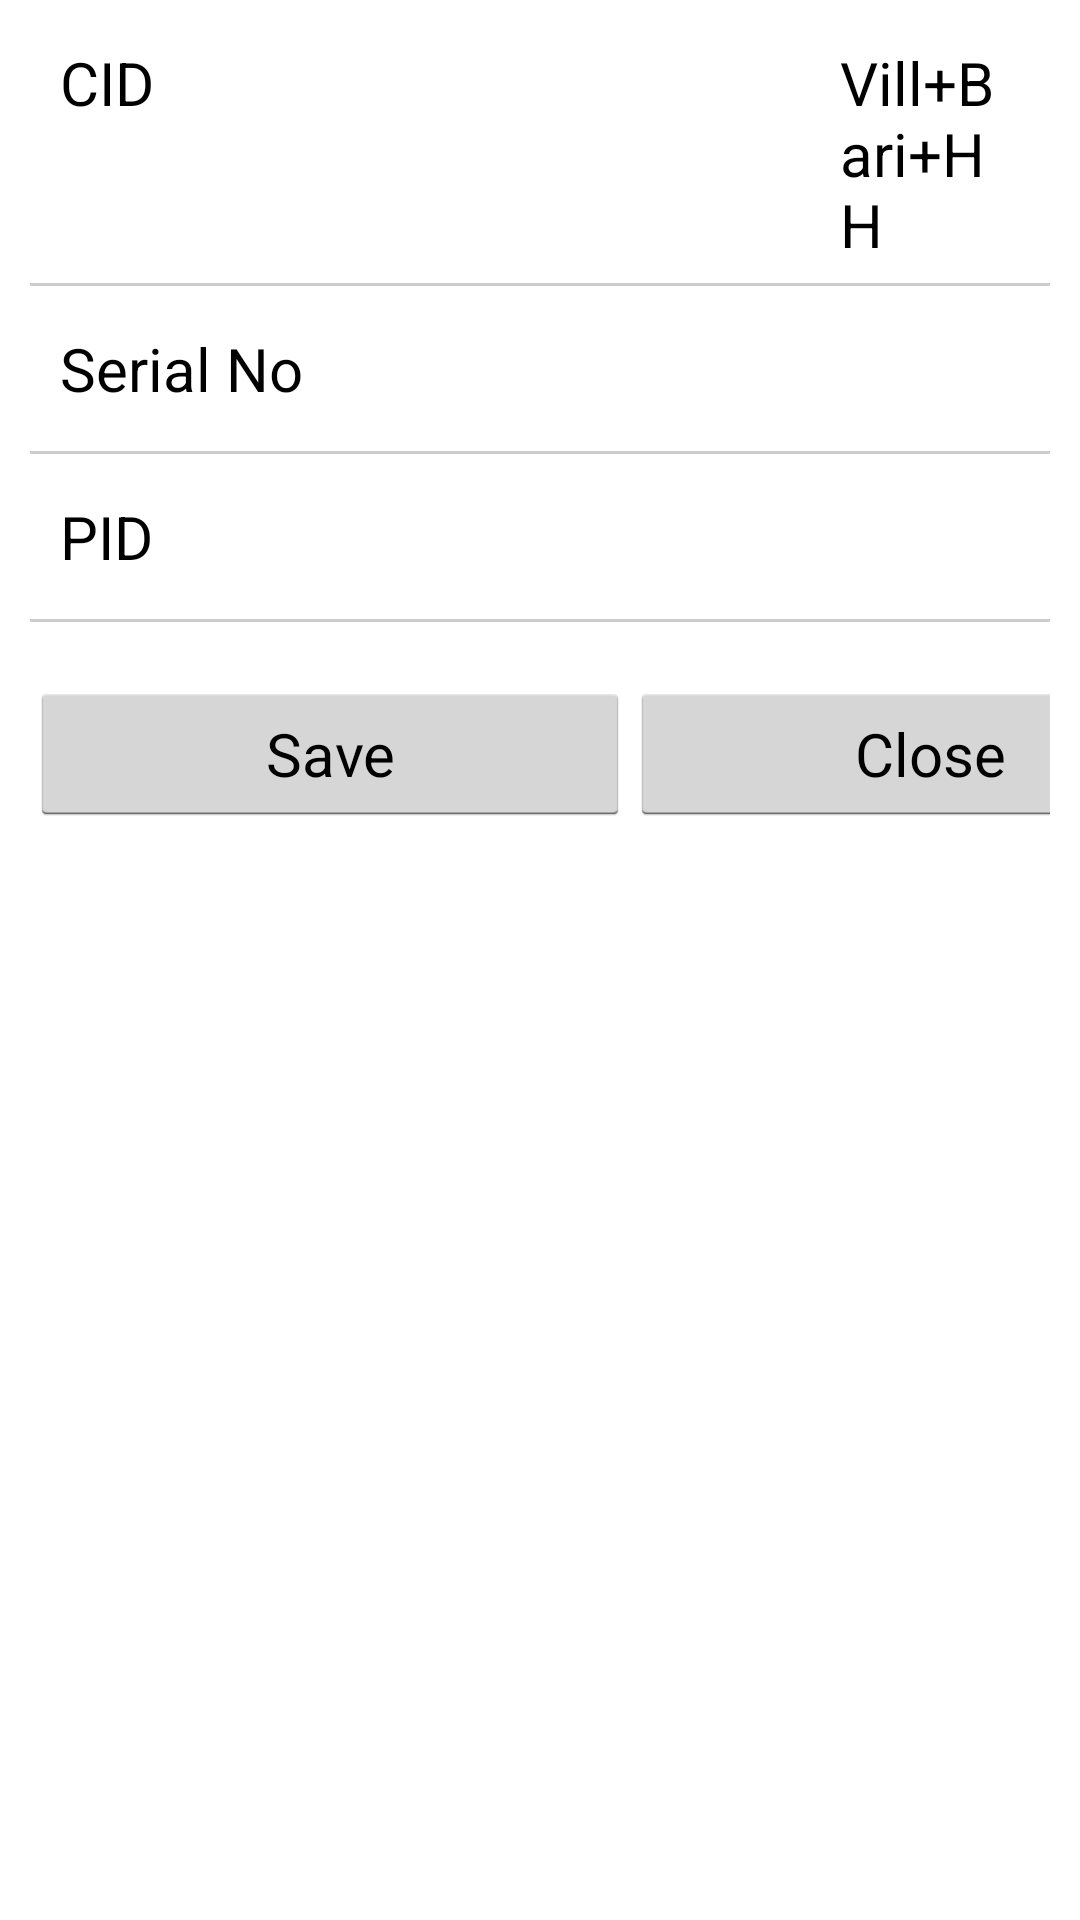

Android layout source for this screen:
<!-- AndroidManifest.xml: application theme CustomTheme -->
<!-- res/layout/only_assessment_form.xml -->
<?xml version="1.0" encoding="utf-8"?>
<ScrollView xmlns:android="http://schemas.android.com/apk/res/android"        android:layout_width="fill_parent"         android:layout_height="fill_parent"         android:overScrollMode="always"         android:isScrollContainer="true"         android:scrollbarAlwaysDrawVerticalTrack="true"         android:scrollbarStyle="outsideInset"         android:scrollbars="vertical">
    <LinearLayout  android:orientation="vertical" android:layout_width="fill_parent"    android:layout_marginLeft="10sp" android:layout_marginRight="0sp"    android:layout_height="wrap_content" android:scrollbars="vertical">

    <LinearLayout android:id="@+id/secQBName" android:layout_width="fill_parent" android:layout_height="wrap_content" android:orientation="horizontal" style="@style/rowStyle0">
        <TextView android:id="@+id/VlblQBName" android:text="CID" android:layout_width="100sp" android:layout_height="wrap_content" android:textSize="20sp" />
        <EditText android:id="@+id/txtCID" android:maxLength="9" android:layout_width="150sp" android:inputType="textCapSentences" android:layout_height="wrap_content" style="@style/customEdit" android:layout_marginRight="10sp" android:textSize="20sp" />
        <TextView android:text="Vill+Bari+HH" android:layout_width="wrap_content" android:layout_height="wrap_content" android:textSize="20sp" />
    </LinearLayout>
        <View android:layout_height="1dip" android:layout_width="fill_parent" android:background="#CCCCCC" />

        <LinearLayout android:id="@+id/secQBari" android:layout_width="fill_parent" android:layout_height="wrap_content" android:orientation="horizontal" style="@style/rowStyle0">
            <TextView android:id="@+id/VlblQBari" android:text="Serial No"  android:layout_width="100sp" android:layout_height="wrap_content" android:textSize="20sp" />
            <EditText android:id="@+id/txtSNo" android:maxLength="2" android:enabled="true" android:layout_width="100sp" android:inputType="number" android:layout_height="wrap_content" style="@style/customEdit" android:layout_marginRight="10sp" android:textSize="20sp" />
        </LinearLayout>
        <View android:layout_height="1dip" android:layout_width="fill_parent" android:background="#CCCCCC" />

        <LinearLayout android:id="@+id/secQBLoc" android:layout_width="fill_parent" android:layout_height="wrap_content" android:orientation="horizontal" style="@style/rowStyle0">
        <TextView android:id="@+id/VlblQBLoc" android:text="PID" android:layout_width="100sp" android:layout_height="wrap_content" android:textSize="20sp" />
        <EditText android:id="@+id/txtPID" android:maxLength="8" android:layout_width="150sp" android:inputType="number" android:layout_height="wrap_content" style="@style/customEdit" android:layout_marginRight="10sp" android:textSize="20sp" />
    </LinearLayout>
        <View android:layout_height="1dip" android:layout_width="fill_parent" android:background="#CCCCCC" />

        <LinearLayout android:layout_width="fill_parent" android:paddingTop="20sp" android:layout_height="wrap_content" android:orientation="horizontal">
       	<Button android:id="@+id/cmdAssSave" android:layout_width="200sp" android:layout_height="wrap_content"
       			android:text="Save"  android:layout_marginBottom="10sp"/>
       	<Button android:id="@+id/cmdAssClose" android:layout_width="200sp" android:layout_height="wrap_content"
       			android:text="Close"  android:layout_marginBottom="10sp"/>
       	
       	</LinearLayout>
</LinearLayout>
</ScrollView>
<!-- resources referenced by this layout -->
<resources>
  <style name="customEdit">
          
          <item name="android:textSize">16sp</item>
                   
          <item name="android:background">@drawable/edittext_round</item>
          <item name="android:padding">4sp</item>
      </style>
  <style name="rowStyle0">
  	    <item name="android:paddingTop">10sp</item>
  	    <item name="android:paddingBottom">10sp</item>
  	    <item name="android:background">#FFFFFF</item>
  	    <item name="android:paddingRight">10sp</item>
  	    <item name="android:paddingLeft">10sp</item>
  	</style>
  <style name="CustomTheme" parent="android:Theme.Holo.Light">
  	    <item name="android:windowBackground">@color/custom_theme_color</item>
  	    <item name="android:colorBackground">@color/custom_theme_color</item>
  	    <item name="android:textSize">20sp</item>
          <item name="android:textColor">#000000</item>
          <item name="android:icon">@android:color/transparent</item>
          
          
          <item name="android:spinnerItemStyle">@style/SpinnerItem</item>
          
          
  	</style>
  <color name="custom_theme_color">#FFFFFF</color>
  <style name="SpinnerItem">
          <item name="android:textColor">#000000</item>
          <item name="android:background">#F3F3F3</item>
          <item name="android:paddingTop">5sp</item>
          <item name="android:paddingLeft">5sp</item>
          <item name="android:paddingBottom">5sp</item>
      </style>
</resources>
